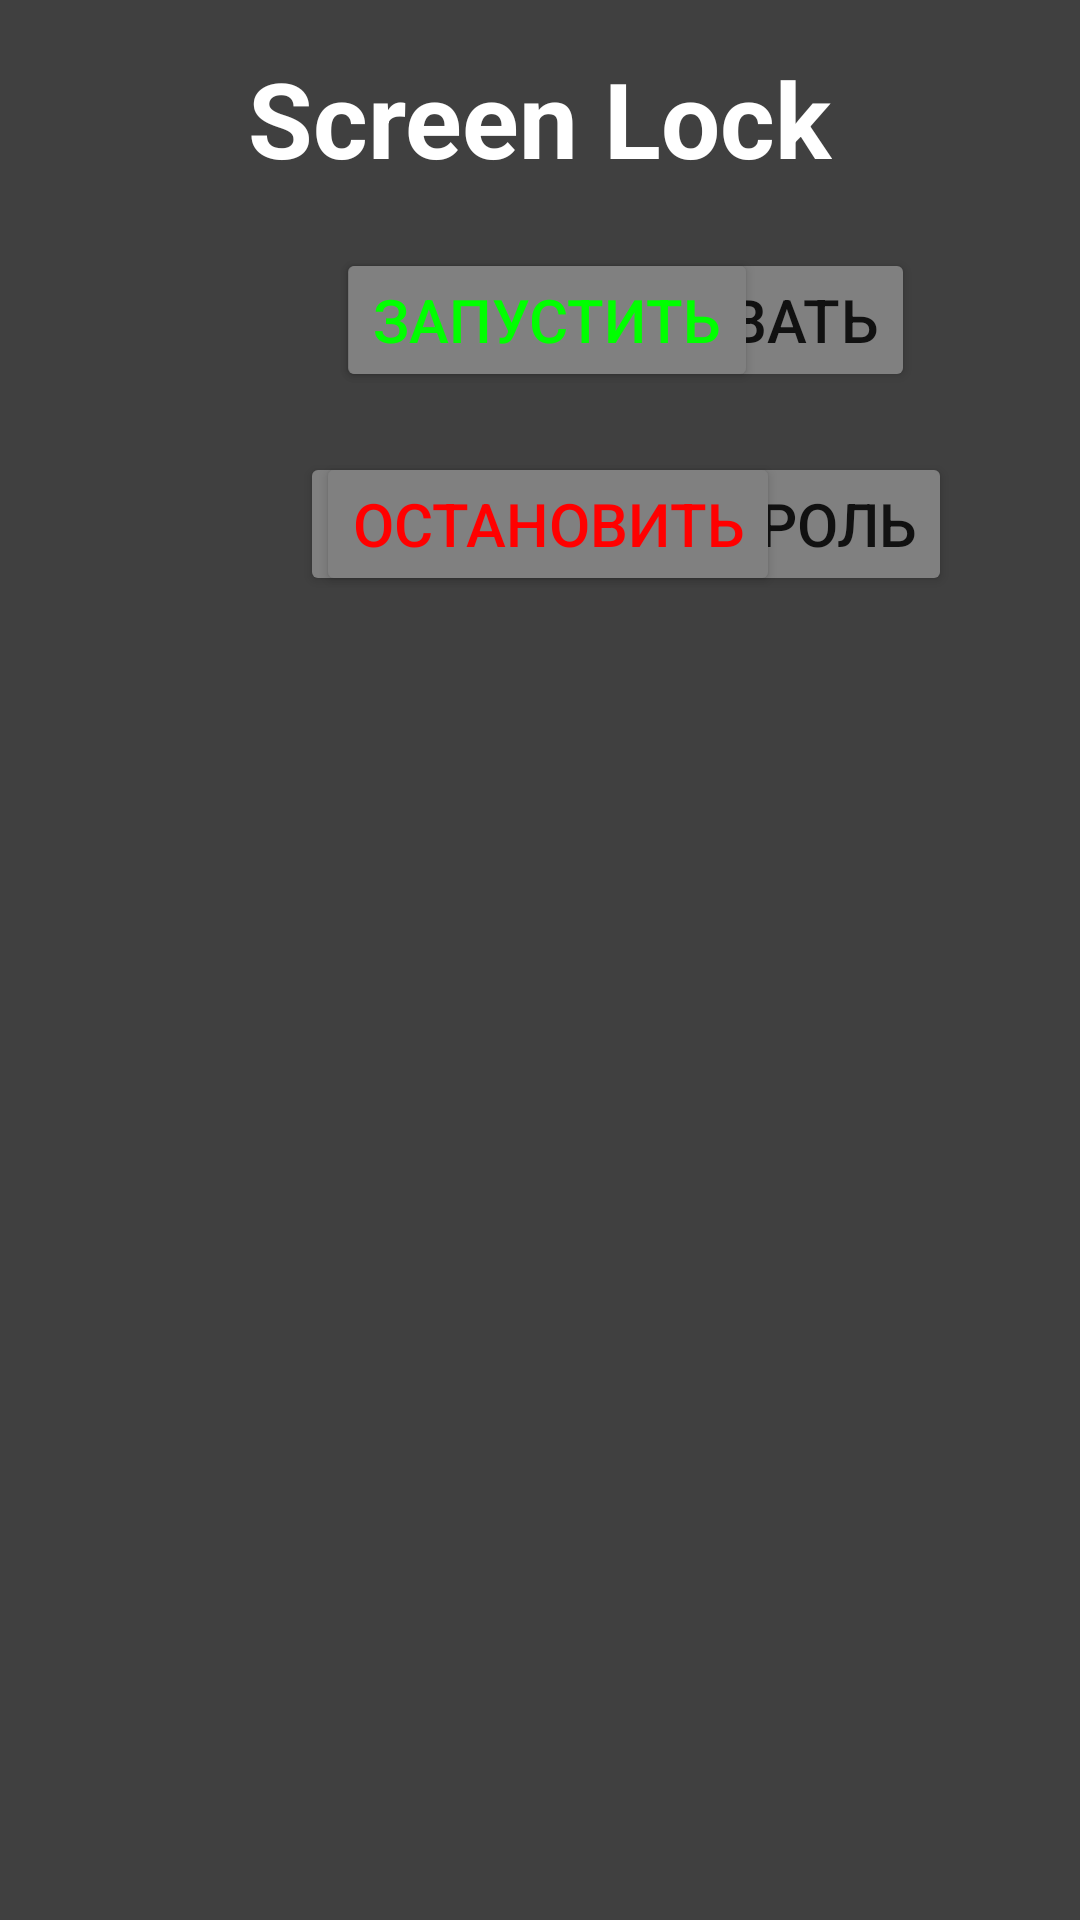

The Android layout XML behind this screen, and the referenced resources:
<!-- AndroidManifest.xml: application theme Theme.ScreenLock -->
<!-- res/layout/activity_main.xml -->
<?xml version="1.0" encoding="utf-8"?>
<androidx.constraintlayout.widget.ConstraintLayout xmlns:android="http://schemas.android.com/apk/res/android"
    xmlns:app="http://schemas.android.com/apk/res-auto"
    xmlns:tools="http://schemas.android.com/tools"
    android:layout_width="match_parent"
    android:layout_height="match_parent"
    android:background="@color/grey"
    tools:context=".MainActivity">

    <TextView
        android:id="@+id/appTitleTV"
        android:layout_width="wrap_content"
        android:layout_height="wrap_content"
        android:layout_marginTop="16dp"
        android:text="@string/app_name"
        android:textColor="@color/white"
        android:textSize="35sp"
        android:textStyle="bold"
        app:layout_constraintEnd_toEndOf="parent"
        app:layout_constraintHorizontal_bias="0.499"
        app:layout_constraintStart_toStartOf="parent"
        app:layout_constraintTop_toTopOf="parent" />

    <RelativeLayout
        android:layout_width="wrap_content"
        android:layout_height="wrap_content"
        android:layout_marginTop="20dp"
        android:layout_marginStart="100dp"
        app:layout_constraintStart_toStartOf="parent"
        app:layout_constraintTop_toBottomOf="@+id/appTitleTV">

        <Button
            android:id="@+id/lockBtn"
            android:layout_width="wrap_content"
            android:layout_height="wrap_content"
            android:layout_centerHorizontal="true"
            android:backgroundTint="@color/grey_light"
            android:text="@string/lock_btn"
            android:textSize="20sp" />

        <Button
            android:id="@+id/changePasswordBtn"
            android:layout_width="wrap_content"
            android:layout_height="wrap_content"
            android:layout_below="@+id/lockBtn"
            android:layout_centerHorizontal="true"
            android:layout_marginTop="20dp"
            android:backgroundTint="@color/grey_light"
            android:text="@string/change_password_btn"
            android:textSize="20sp" />

    </RelativeLayout>

    <RelativeLayout
        android:layout_width="wrap_content"
        android:layout_height="wrap_content"
        android:layout_marginTop="20dp"
        android:layout_marginEnd="100dp"
        app:layout_constraintEnd_toEndOf="parent"
        app:layout_constraintTop_toBottomOf="@+id/appTitleTV">

        <Button
            android:id="@+id/startLockBtn"
            android:layout_width="wrap_content"
            android:layout_height="wrap_content"
            android:backgroundTint="@color/grey_light"
            android:text="@string/start_btn"
            android:textColor="@color/green"
            android:textSize="20sp"
            android:layout_centerHorizontal="true"/>

        <Button
            android:id="@+id/stopLockBtn"
            android:layout_width="wrap_content"
            android:layout_height="wrap_content"
            android:layout_below="@+id/startLockBtn"
            android:layout_marginTop="20dp"
            android:backgroundTint="@color/grey_light"
            android:text="@string/stop_btn"
            android:textColor="@color/red"
            android:textSize="20sp"
            android:layout_centerHorizontal="true"/>

    </RelativeLayout>

    <TextView
        android:id="@+id/lockStatusTV"
        android:layout_width="wrap_content"
        android:layout_height="wrap_content"
        android:layout_marginTop="175dp"
        android:textSize="25sp"
        app:layout_constraintEnd_toEndOf="parent"
        app:layout_constraintStart_toStartOf="parent"
        app:layout_constraintTop_toBottomOf="@+id/appTitleTV" />


</androidx.constraintlayout.widget.ConstraintLayout>
<!-- resources referenced by this layout -->
<resources>
  <color name="green">#00FF00</color>
  <color name="grey">#404040</color>
  <color name="grey_light">#808080</color>
  <color name="red">#FF0000</color>
  <color name="white">#FFFFFFFF</color>
  <string name="app_name">Screen Lock</string>
  <string name="change_password_btn">Изменить пароль</string>
  <string name="lock_btn">Заблокировать</string>
  <string name="start_btn">Запустить</string>
  <string name="stop_btn">Остановить</string>
  <style name="Theme.ScreenLock" parent="Theme.MaterialComponents.DayNight.NoActionBar">
          
          <item name="colorPrimary">@color/purple_500</item>
          <item name="colorPrimaryVariant">@color/purple_700</item>
          <item name="colorOnPrimary">@color/white</item>
          
          <item name="colorSecondary">@color/teal_200</item>
          <item name="colorSecondaryVariant">@color/teal_700</item>
          <item name="colorOnSecondary">@color/black</item>
          
          <item name="android:statusBarColor" tools:targetApi="l">@color/grey</item>
          
      </style>
  <color name="purple_500">#FF6200EE</color>
  <color name="purple_700">#FF3700B3</color>
  <color name="teal_200">#FF03DAC5</color>
  <color name="teal_700">#FF018786</color>
  <color name="black">#FF000000</color>
</resources>
